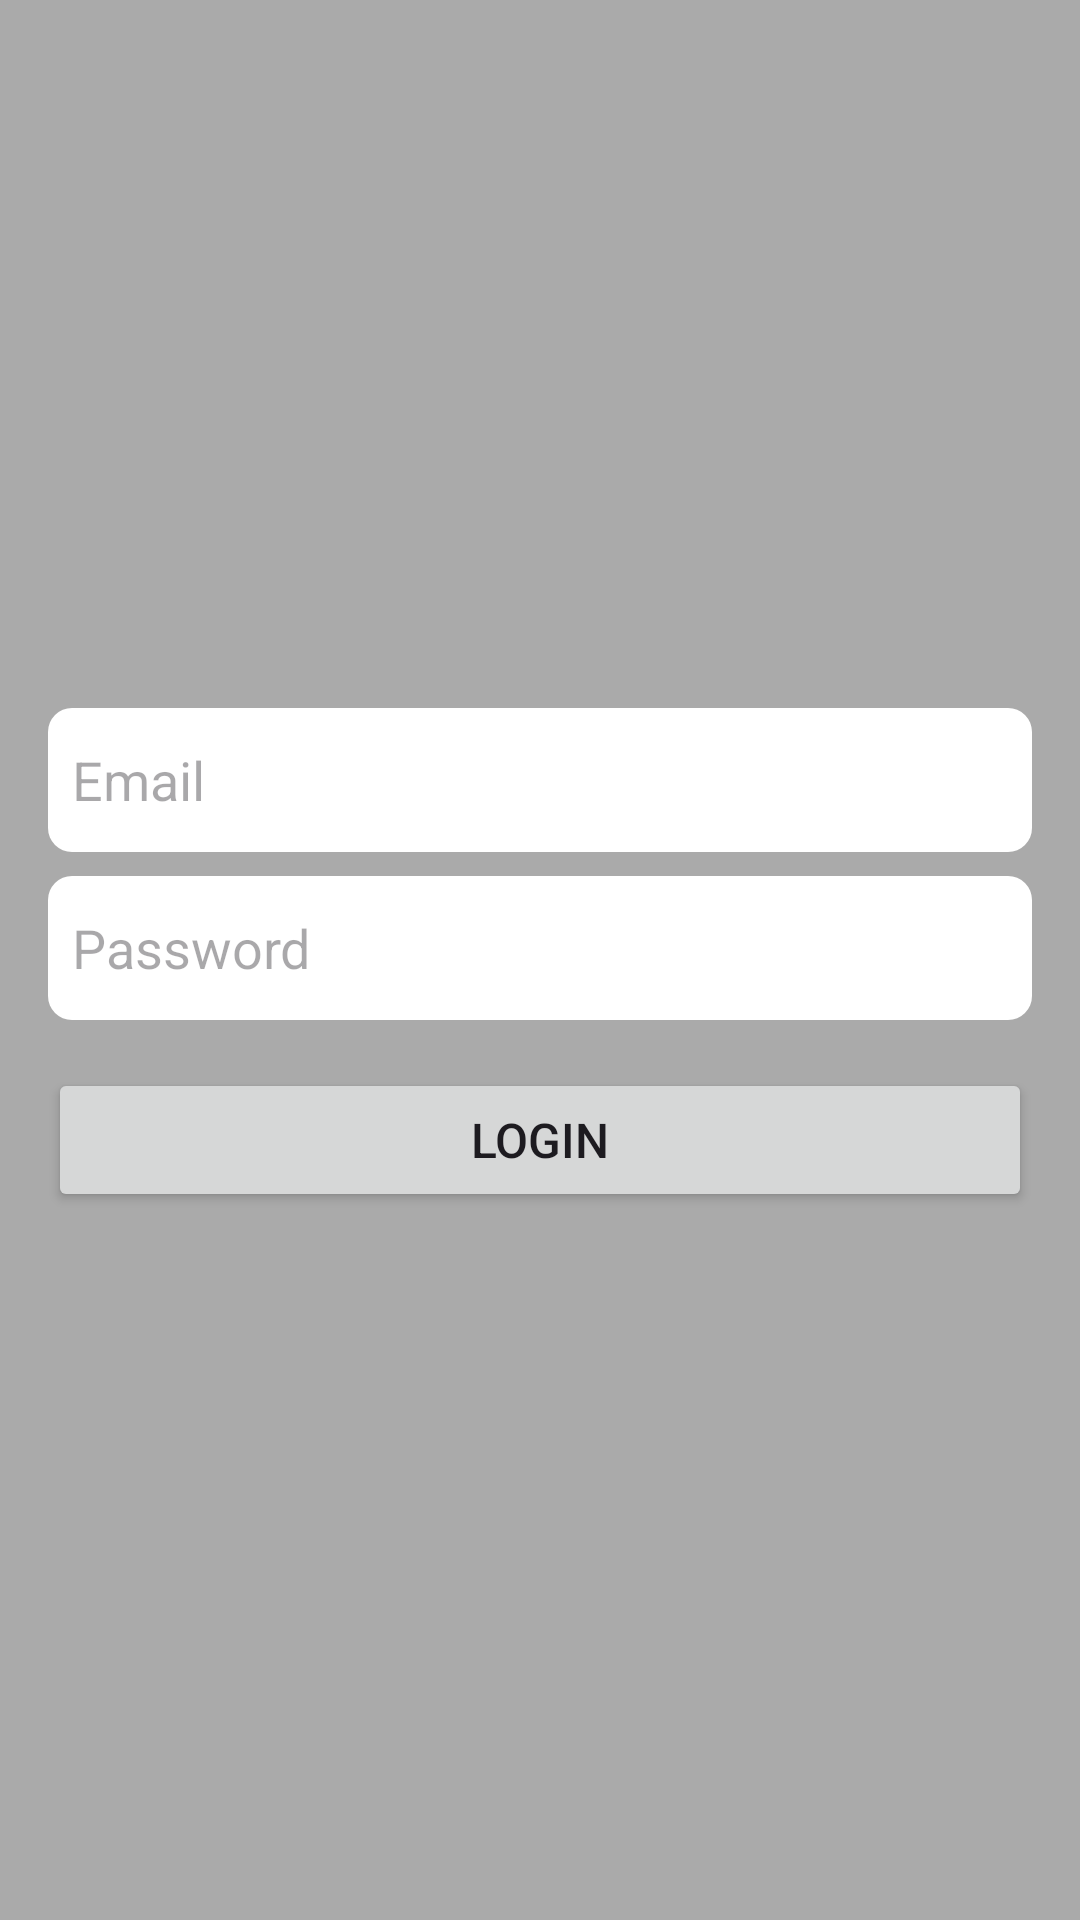

Reconstruct the res/layout file that produces this screen, plus the resources it refers to.
<!-- AndroidManifest.xml: application theme Theme.ClearTripDemoApplication -->
<!-- res/layout/fragment_login_sign_up.xml -->
<?xml version="1.0" encoding="utf-8"?>
<layout>

    <androidx.constraintlayout.widget.ConstraintLayout xmlns:android="http://schemas.android.com/apk/res/android"
        xmlns:app="http://schemas.android.com/apk/res-auto"
        xmlns:tools="http://schemas.android.com/tools"
        android:layout_width="match_parent"
        android:layout_height="match_parent"
        android:background="@android:color/darker_gray"
        android:padding="@dimen/dimen_16dp"
        tools:context=".presentation.login_sign_up.LoginSignUpFragment">


        <androidx.appcompat.widget.AppCompatEditText
            android:id="@+id/et_email"
            android:layout_width="0dp"
            android:layout_height="@dimen/dimen_48dp"
            android:background="@drawable/bg_editext"
            android:hint="@string/email"
            android:inputType="textEmailAddress"
            android:maxLines="1"
            android:paddingHorizontal="@dimen/dimen_8dp"
            app:layout_constraintBottom_toTopOf="@+id/et_password"
            app:layout_constraintEnd_toEndOf="parent"
            app:layout_constraintStart_toStartOf="parent"
            app:layout_constraintTop_toTopOf="parent"
            app:layout_constraintVertical_chainStyle="packed" />


        <androidx.appcompat.widget.AppCompatEditText
            android:id="@+id/et_password"
            android:layout_width="0dp"
            android:layout_height="@dimen/dimen_48dp"
            android:layout_marginTop="@dimen/dimen_8dp"
            android:background="@drawable/bg_editext"
            android:hint="@string/password"
            android:inputType="textPassword"
            android:maxLines="1"
            android:paddingHorizontal="@dimen/dimen_8dp"
            app:layout_constraintBottom_toTopOf="@+id/btn_login_signup"
            app:layout_constraintEnd_toEndOf="parent"
            app:layout_constraintStart_toStartOf="parent"
            app:layout_constraintTop_toBottomOf="@+id/et_email" />


        <Button
            android:id="@+id/btn_login_signup"
            android:layout_width="0dp"
            android:layout_height="wrap_content"
            android:layout_marginTop="@dimen/dimen_16dp"
            android:text="@string/login"
            android:textAllCaps="true"
            android:textSize="@dimen/dimen_16sp"
            app:layout_constraintBottom_toBottomOf="parent"
            app:layout_constraintEnd_toEndOf="parent"
            app:layout_constraintStart_toStartOf="parent"
            app:layout_constraintTop_toBottomOf="@+id/et_password" />

    </androidx.constraintlayout.widget.ConstraintLayout>
</layout>
<!-- resources referenced by this layout -->
<resources>
  <dimen name="dimen_16dp">16dp</dimen>
  <dimen name="dimen_16sp">16sp</dimen>
  <dimen name="dimen_48dp">48dp</dimen>
  <dimen name="dimen_8dp">8dp</dimen>
  <!-- drawable bg_editext (drawable) -->
  <?xml version="1.0" encoding="utf-8"?>
  <shape xmlns:android="http://schemas.android.com/apk/res/android"
      android:shape="rectangle">
  
  
      <corners android:radius="@dimen/dimen_8dp" />
      <solid android:color="@color/white" />
  
  </shape>
  <string name="email">Email</string>
  <string name="login">Login</string>
  <string name="password">Password</string>
  <style name="Theme.ClearTripDemoApplication" parent="Base.Theme.ClearTripDemoApplication" />
  <style name="Base.Theme.ClearTripDemoApplication" parent="Theme.Material3.DayNight.NoActionBar">
          
          
      </style>
  <!-- not gathered from this repository: default colours our renderer supplied (Android Studio template values) -->
  <color name="white">#FFFFFFFF</color>
</resources>
